Photos from the image-classification dataset "kualitas garam.v1i.folder" in the GitHub repository MuhammadAslam-aja/CITRA-GARAM. Its 3 classes are: layak, sedang, tidak.

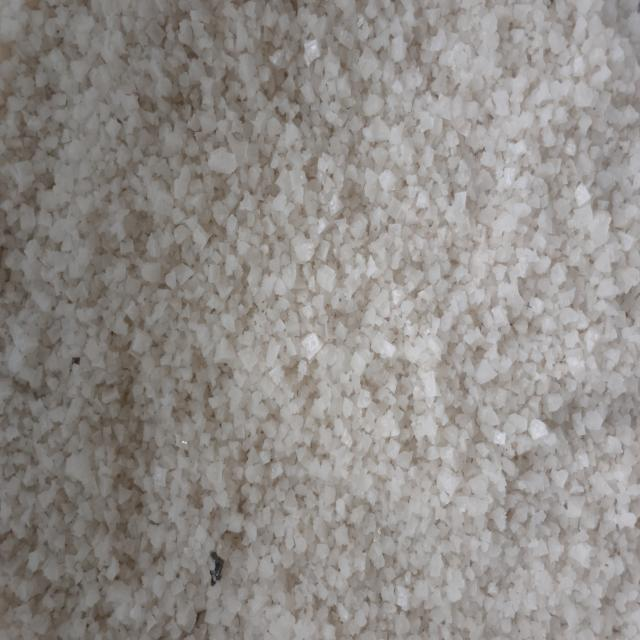
Label: sedang

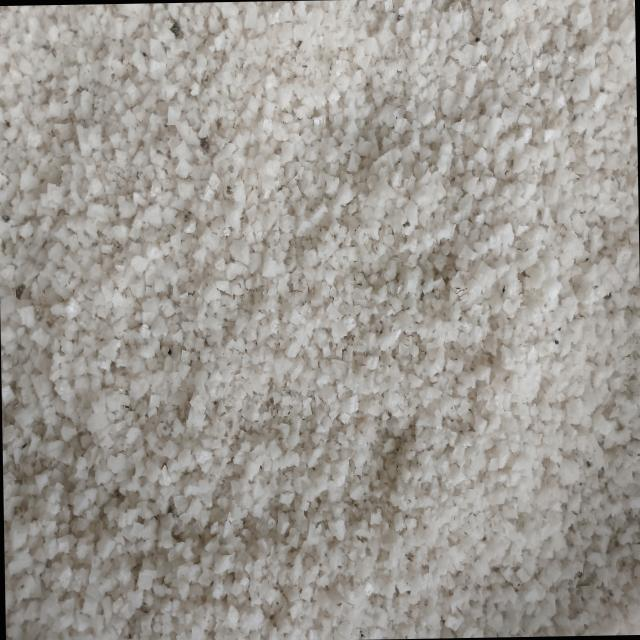
Label: tidak

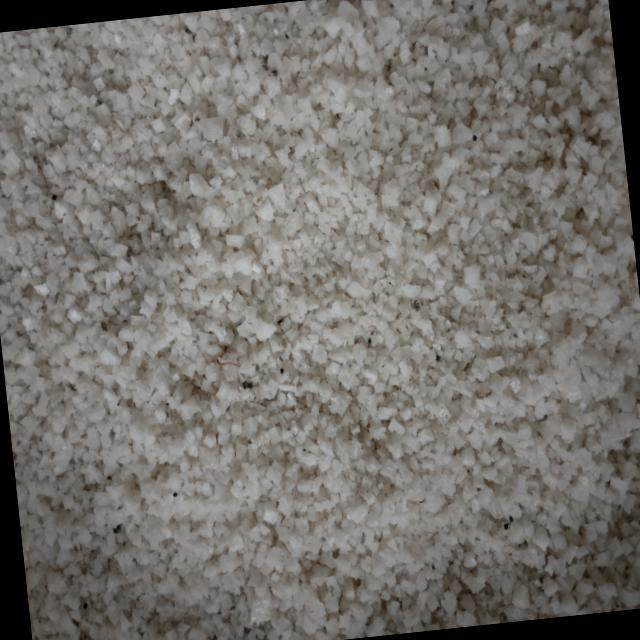
Label: tidak

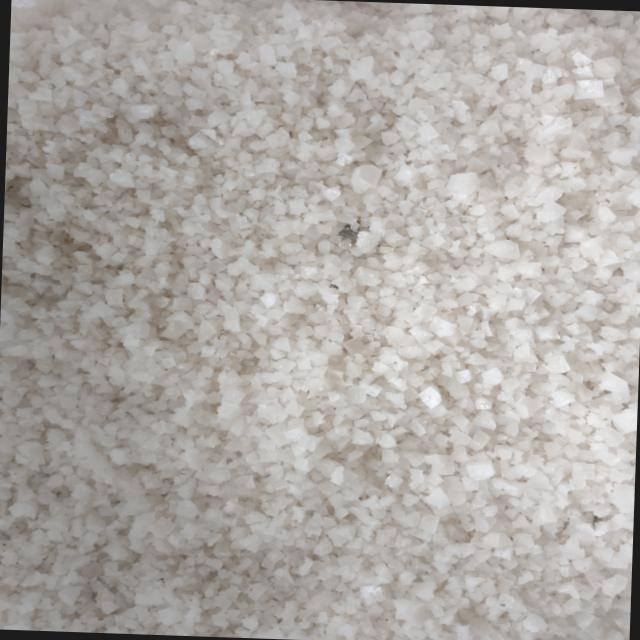
Label: sedang

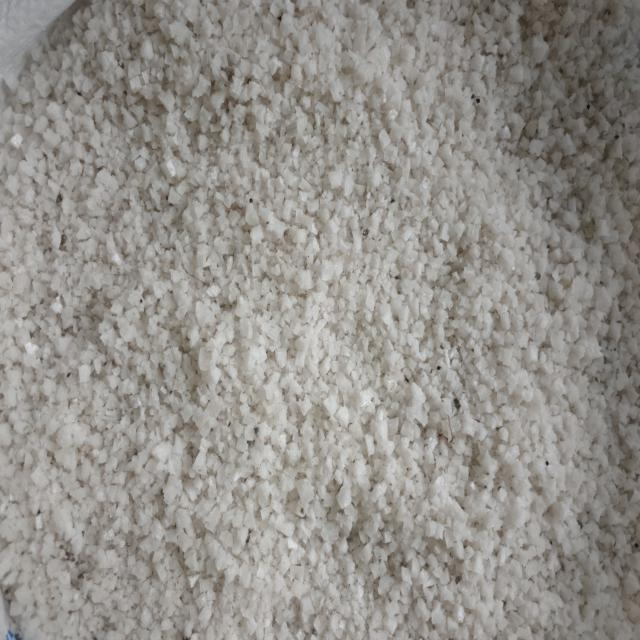
Label: tidak

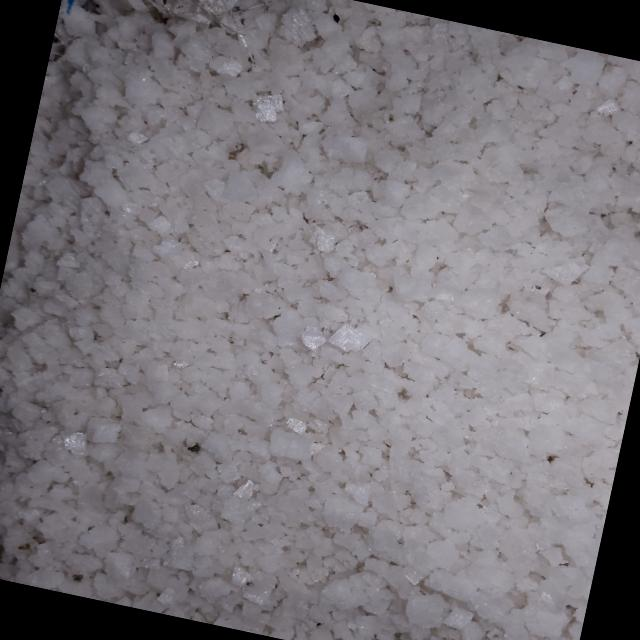
Label: layak
